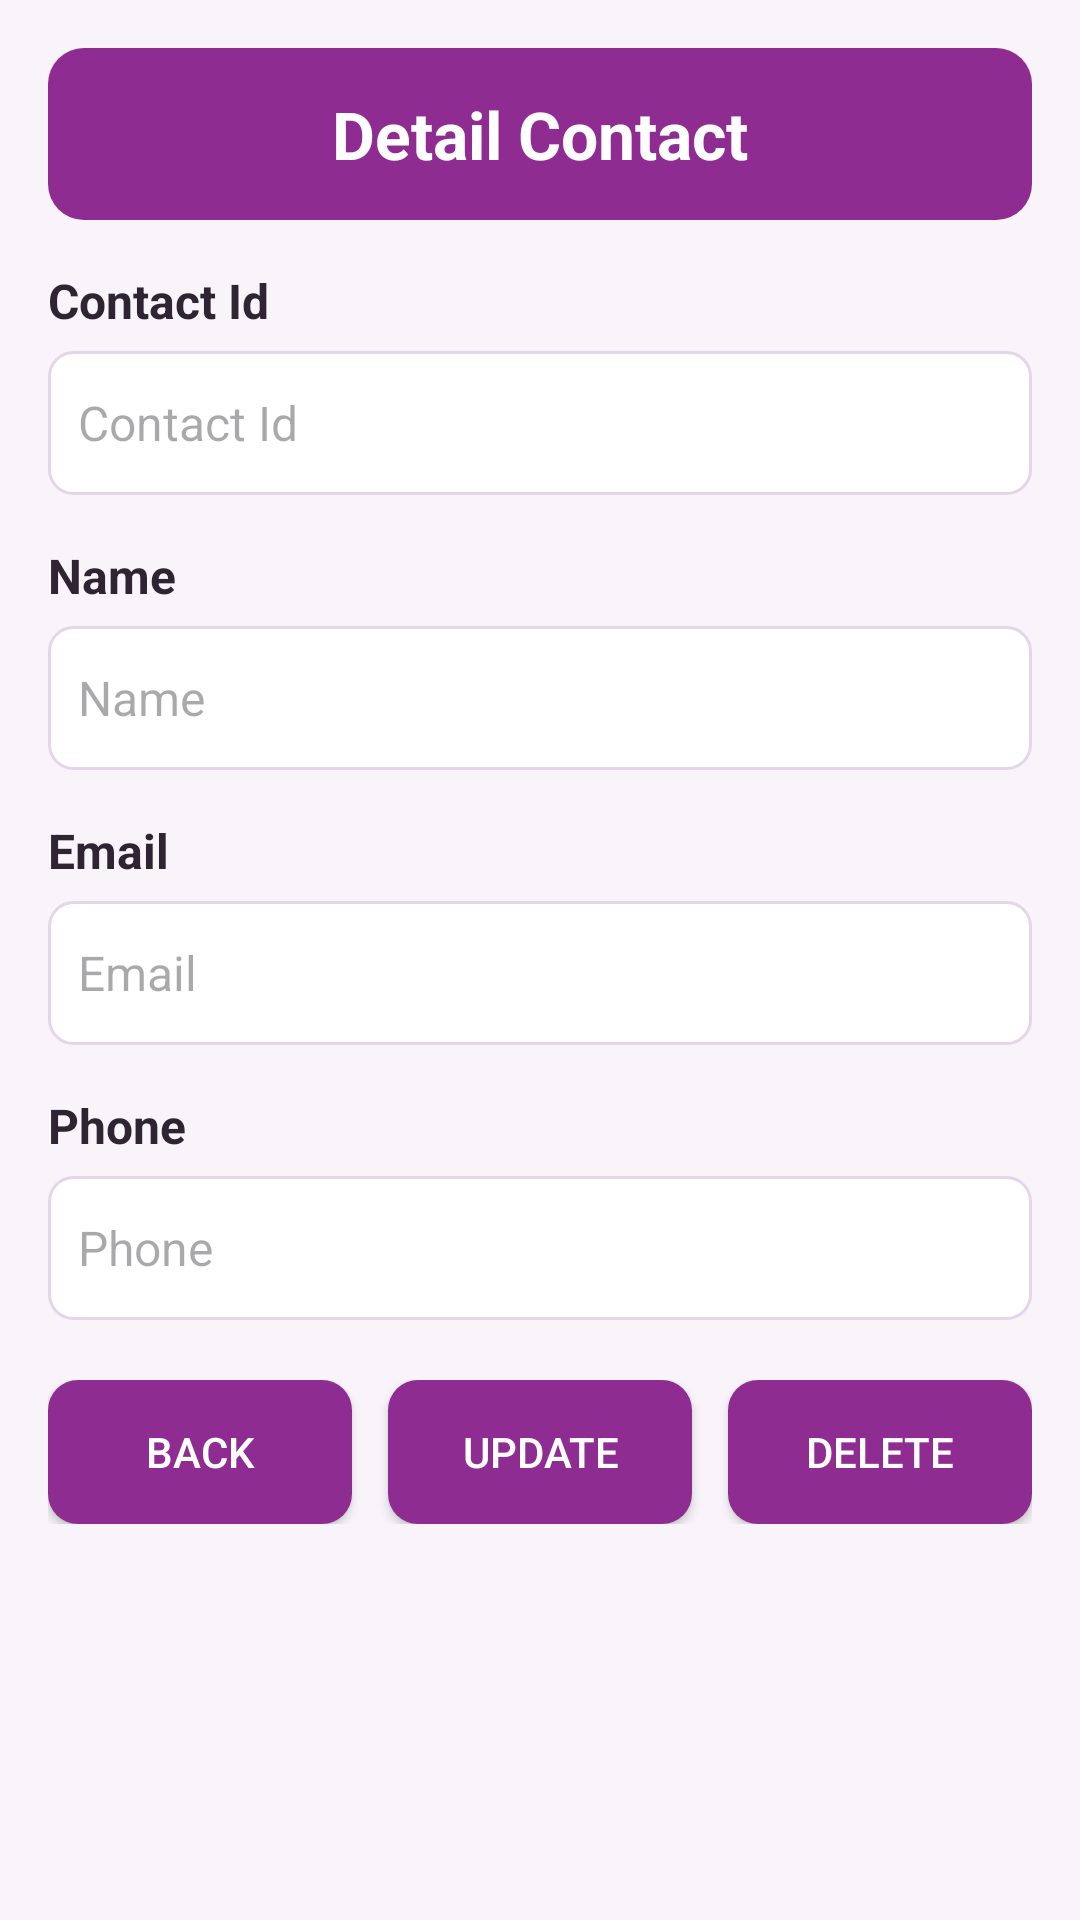

Produce the Android XML layout that renders to this screen, including the resource entries it uses.
<!-- AndroidManifest.xml: application theme Theme.K234112ehqv -->
<!-- res/layout/activity_firebase_contact_detail.xml -->
<?xml version="1.0" encoding="utf-8"?>
<ScrollView xmlns:android="http://schemas.android.com/apk/res/android"
    xmlns:tools="http://schemas.android.com/tools"
    android:layout_width="match_parent"
    android:layout_height="match_parent"
    android:background="@color/firebase_background"
    tools:context=".FirebaseContactDetailActivity">

    <LinearLayout
        android:layout_width="match_parent"
        android:layout_height="wrap_content"
        android:orientation="vertical"
        android:padding="16dp">

        <TextView
            android:layout_width="match_parent"
            android:layout_height="wrap_content"
            android:background="@drawable/bg_firebase_header"
            android:gravity="center"
            android:text="@string/detail_contact"
            android:textColor="@color/white"
            android:textSize="22sp"
            android:textStyle="bold" />

        <TextView
            style="@style/FirebaseContactLabel"
            android:text="@string/contact_id" />

        <EditText
            android:id="@+id/edtContactId"
            style="@style/FirebaseContactEditText"
            android:enabled="false"
            android:hint="@string/contact_id"
            android:inputType="text" />

        <TextView
            style="@style/FirebaseContactLabel"
            android:text="@string/name" />

        <EditText
            android:id="@+id/edtName"
            style="@style/FirebaseContactEditText"
            android:hint="@string/name"
            android:inputType="textPersonName" />

        <TextView
            style="@style/FirebaseContactLabel"
            android:text="@string/email" />

        <EditText
            android:id="@+id/edtEmail"
            style="@style/FirebaseContactEditText"
            android:hint="@string/email"
            android:inputType="textEmailAddress" />

        <TextView
            style="@style/FirebaseContactLabel"
            android:text="@string/phone" />

        <EditText
            android:id="@+id/edtPhone"
            style="@style/FirebaseContactEditText"
            android:hint="@string/phone"
            android:inputType="phone" />

        <LinearLayout
            android:layout_width="match_parent"
            android:layout_height="wrap_content"
            android:layout_marginTop="20dp"
            android:orientation="horizontal">

            <Button
                android:id="@+id/btnBack"
                android:layout_width="0dp"
                android:layout_height="wrap_content"
                android:layout_marginEnd="6dp"
                android:layout_weight="1"
                android:background="@drawable/bg_firebase_button"
                android:text="@string/back"
                android:textColor="@color/white" />

            <Button
                android:id="@+id/btnUpdate"
                android:layout_width="0dp"
                android:layout_height="wrap_content"
                android:layout_marginStart="6dp"
                android:layout_marginEnd="6dp"
                android:layout_weight="1"
                android:background="@drawable/bg_firebase_button"
                android:text="@string/update"
                android:textColor="@color/white" />

            <Button
                android:id="@+id/btnDelete"
                android:layout_width="0dp"
                android:layout_height="wrap_content"
                android:layout_marginStart="6dp"
                android:layout_weight="1"
                android:background="@drawable/bg_firebase_button"
                android:text="@string/delete"
                android:textColor="@color/white" />
        </LinearLayout>
    </LinearLayout>
</ScrollView>
<!-- resources referenced by this layout -->
<resources>
  <color name="firebase_background">#F8F4FA</color>
  <color name="white">#FFFFFFFF</color>
  <!-- drawable bg_firebase_button (drawable) -->
  <?xml version="1.0" encoding="utf-8"?>
  <shape xmlns:android="http://schemas.android.com/apk/res/android">
      <solid android:color="@color/firebase_purple" />
      <corners android:radius="10dp" />
      <padding
          android:bottom="8dp"
          android:left="12dp"
          android:right="12dp"
          android:top="8dp" />
  </shape>
  <!-- drawable bg_firebase_header (drawable) -->
  <?xml version="1.0" encoding="utf-8"?>
  <shape xmlns:android="http://schemas.android.com/apk/res/android">
      <solid android:color="@color/firebase_purple" />
      <corners android:radius="12dp" />
      <padding
          android:bottom="14dp"
          android:left="14dp"
          android:right="14dp"
          android:top="14dp" />
  </shape>
  <string name="back">Back</string>
  <string name="contact_id">Contact Id</string>
  <string name="delete">Delete</string>
  <string name="detail_contact">Detail Contact</string>
  <string name="email">Email</string>
  <string name="name">Name</string>
  <string name="phone">Phone</string>
  <string name="update">Update</string>
  <style name="FirebaseContactEditText">
          <item name="android:layout_width">match_parent</item>
          <item name="android:layout_height">wrap_content</item>
          <item name="android:layout_marginTop">6dp</item>
          <item name="android:background">@drawable/bg_firebase_input</item>
          <item name="android:minHeight">48dp</item>
          <item name="android:padding">10dp</item>
          <item name="android:textColor">@color/firebase_text</item>
          <item name="android:textSize">16sp</item>
      </style>
  <style name="FirebaseContactLabel">
          <item name="android:layout_width">match_parent</item>
          <item name="android:layout_height">wrap_content</item>
          <item name="android:layout_marginTop">16dp</item>
          <item name="android:textColor">@color/firebase_text</item>
          <item name="android:textSize">16sp</item>
          <item name="android:textStyle">bold</item>
      </style>
  <style name="Theme.K234112ehqv" parent="Base.Theme.K234112ehqv" />
  <color name="firebase_purple">#8E2C91</color>
  <!-- drawable bg_firebase_input (drawable) -->
  <?xml version="1.0" encoding="utf-8"?>
  <shape xmlns:android="http://schemas.android.com/apk/res/android">
      <solid android:color="@color/white" />
      <stroke
          android:width="1dp"
          android:color="@color/firebase_divider" />
      <corners android:radius="8dp" />
      <padding
          android:bottom="8dp"
          android:left="10dp"
          android:right="10dp"
          android:top="8dp" />
  </shape>
  <color name="firebase_text">#2F2532</color>
  <style name="Base.Theme.K234112ehqv" parent="Theme.Material3.DayNight.NoActionBar">
          
          
      </style>
  <color name="firebase_divider">#E4D6E8</color>
</resources>
